Run: headless pygame with SDL's dummy video driver; simulated clock (each Clock.tick advances the game by its frame time, no real sleeping); random seed 0; keys injected as events and as key.get_pressed() state; mouse plan: one left click at the window centre at the start of phase 2, then a move to the lower-right quarter at the start of phase 3.
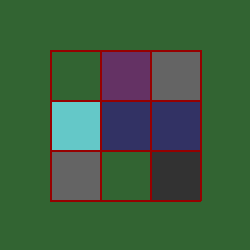
Frame 1 of 4 · flips 1–60 · no input
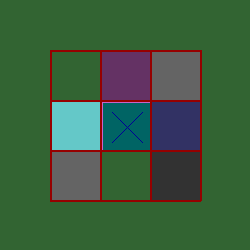
Frame 2 of 4 · flips 61–180 · clicked the window centre · tapped SPACE, RETURN · held RIGHT (→), D
Frame 3 of 4 · flips 181–300 · moved the mouse to the lower-right quarter · held DOWN (↓), S · screen unchanged from frame 2, image omitted
Frame 4 of 4 · flips 301–420 · held LEFT (←), A, UP (↑), W · screen unchanged from frame 3, image omitted

The pygame program that drew these frames:

def create_screen(func_loop=0, title="Demo", size=(400,300),):
    ## Interface Creator 
    ## USAGE Interface("name", (800,600), MainMenu)
    """
    Screen Title, >> Name of Screen
    Screen Size, >> Size ( width, height )
    Actions Loop as a Function, >> Loop of events
    """
    import pygame
    ## Initialization
    pygame.init()

    ## Screen
    size = size ## Screen ( width, height )

    pygame.display.set_caption( title ) ## title
    screen = pygame.display.set_mode( size ) ## window size
    #global sc
    ## once Created [ sc ] Display Interface Come Out !

    bgColor = ( 30 , 30 , 30 ) ## R G B <.> System

    screen.fill( bgColor ) ## Fill BackGround with a Color !

    if func_loop == 0:
        print("Solid SCREEN , test as u wish \nsc var >> 'sc'")
        globals().update({"sc":screen})
        pass
    else:
        func_loop(screen) ## InterFace Actions Goes Here
    
    ## Update Screen << Should be in InterFaceAction !
    #pygame.display.flip() # Or 
    #pygame.display.update()
    #return sc

def update():
    pygame.display.flip()
    return
def reset(surface):
    surface.fill((30,30,30))
    grid(sc)
def grid(surface):
    #################
    ##   ##   ##   ##
    #################
    ##   ##   ##   ##
    #################
    ##   ##   ##   ##
    #################
    from random import randint
    c = [(100,200,200),(200,100,200),(200,200,100),(200,200,200),(100,100,100),
         (50,50,50),(50,100,50),(50,50,100),(100,50,100),(100,100,50)
         ]
    surface.fill(c[randint(0,len(c)-1)])
    red = (150,0,0)
    green = (0,100,100)
    
    pos_list = [(50,50),(50,100),(50,150),
                (100,50),(100,100),(100,150),
                (150,50),(150,100),(150,150),
                ]
    for pos in pos_list:
        rect = pygame.rect.Rect(pos,(50,50))
        pygame.draw.rect(surface , c[randint(0,len(c)-1)] , rect )
    # Hz
    pygame.draw.line(surface, red, (50,50) , (200,50), 2)
    pygame.draw.line(surface, red, (50,100) , (200,100), 2)
    pygame.draw.line(surface, red, (50,150) , (200,150), 2)
    pygame.draw.line(surface, red, (50,200) , (200,200), 2)
    # Vr
    pygame.draw.line(surface, red, (50,50) , (50,200), 2)
    pygame.draw.line(surface, red, (100,50) , (100,200), 2)
    pygame.draw.line(surface, red, (150,50) , (150,200), 2)
    pygame.draw.line(surface, red, (200,50) , (200,200), 2)
    #print(" [True] Grid")
    return 

def X(surface):
    blue = (0,0,150)
    x,y = (48,48)
    img_surf = pygame.Surface((x,y))
    img_surf.fill((0,100,100))
    pygame.draw.aaline(img_surf, blue, (10,10), (40,40), 2)
    pygame.draw.aaline(img_surf, blue, (10,40), (40,10), 2)
    pygame.draw.lines(img_surf, (200,100,200),1,
                      [(0,0),(0,x),(0,x),(x,y),(x,y),(y,0)],1)
    x = img_surf
    return x

def Y(surface):
    blue = (0,0,150)
    x,y = (48,48)
    img_surf = pygame.Surface((x,y))
    img_surf.fill((0,100,100))
    pygame.draw.circle(img_surf, blue,(25,25), 20,2)
    pygame.draw.lines(img_surf, (200,100,200),1,
                      [(0,0),(0,x),(0,x),(x,y),(x,y),(y,0)],1)
    x = img_surf
    return x

import pygame
create_screen(title="X_O",size=(250,250))
grid(sc)
update()

def Play(surface):
    import time
    clock = pygame.time.Clock()
    # rect positions (x_range,y_range)
    nine_rect_positions = {
        1:((50,100),(50,100)),2:((100,150),(50,100)),3:((150,200),(50,100)),
        4:((50,100),(100,150)),5:((100,150),(100,150)),6:((150,200),(100,150)),
        7:((50,100),(150,200)),8:((100,150),(150,200)),9:((150,200),(150,200)),
        }
    def find_pos():
        for p,(x,y) in n.items():
            ##print(p,x,y)
            ##print(m_pos[0],x[0],x[1])
            ##print(m_pos[1],y[0],y[1])
            if m_pos[0] in range(x[0],x[1]) and m_pos[1] in range(y[0],y[1]):
                #print("POS:",p,(x,y))
                return (p,(x,y))
        return (None,((0,0),(0,0)))
    data = {}
    #1,2,3
    #4,5,6
    #7,8,9
    winner_cases = [
        (1,2,3),(4,5,6),(7,8,9),
        (1,4,7),(2,5,8),(3,6,9),
        (1,5,9),(3,5,7)
        ]
    while 1:
        clock.tick(20)
        old_data = data
        if len(data.keys()) == 9:
            print("Game Finish")
            reset(surface)
            data.clear()
        
        for case in winner_cases:
            # case = (1,2,3)
            x = 0
            o = 0    
            for num,t in data.items():
                if num in case:
                    # num = 1
                    if t == "X":
                        x += 1
                    if t == "O":
                        o += 1
            if x == 3:
                print("WINNER: X")
                time.sleep(1)
                for i in range(10):grid(surface)
                reset(surface)
                
                data.clear()
            elif o == 3:
                print("WINNER: O")
                time.sleep(1)
                reset(surface)
                data.clear()
        
        for event in pygame.event.get():
            if event.type == pygame.QUIT: ## QUIT EVENT
                pygame.quit()
                return
            if event.type == pygame.MOUSEBUTTONDOWN: ## MOUSE BUTTON EVENT
                m_pos = pygame.mouse.get_pos()
                m_center = (m_pos[0]-25, m_pos[1]-25)
                n = nine_rect_positions
                p,(x,y) = find_pos()
                if p == None and not pygame.mouse.get_pressed()[1]: continue
                d_pos = (x[0]+2,y[0]+2)
                if pygame.mouse.get_pressed()[2]:
                    surface.blit(Y(surface),d_pos)
                    #print("o")
                    data[p] = "O"
                if pygame.mouse.get_pressed()[0]:
                    surface.blit(X(surface),d_pos)
                    #print("x")
                    data[p] = "X"
                if pygame.mouse.get_pressed()[1]:
                    reset(surface)
        update()

Play(sc)
pygame.quit()
